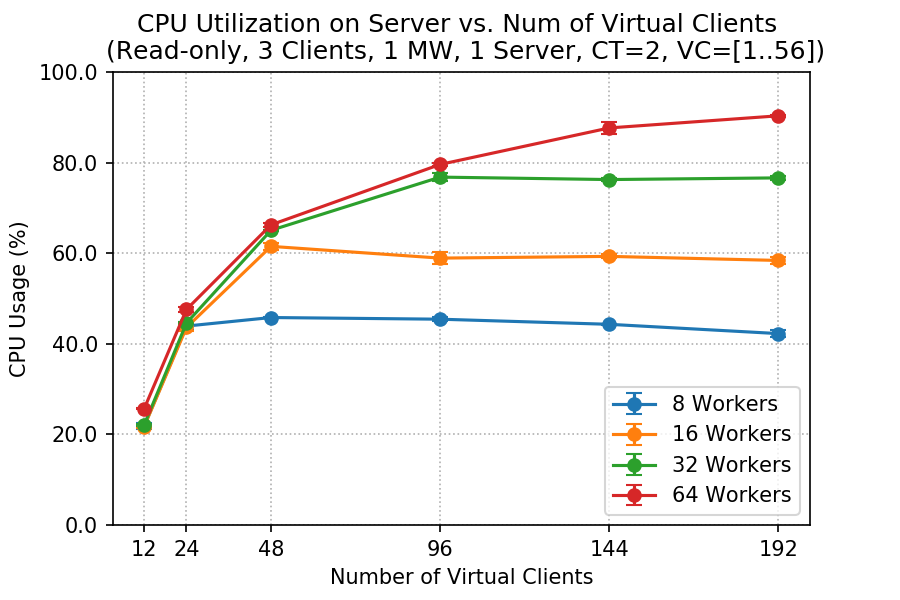

The file beside this chart, header and first rows:
client, worker, cpu_mean, cpu_std
12, 8, 21.82, 0.5983
12, 16, 21.74, 0.3972
12, 32, 22.12, 0.2813
12, 64, 25.69, 0.1459
24, 8, 43.91, 0.9601
24, 16, 43.61, 0.8672
24, 32, 44.58, 0.139
24, 64, 47.58, 0.5116
48, 8, 45.8, 0.0613
48, 16, 61.51, 0.8435
48, 32, 65.06, 0.1424
48, 64, 66.26, 0.4761
96, 8, 45.43, 0.485
96, 16, 58.92, 1.276
96, 32, 76.8, 0.8303
96, 64, 79.59, 0.3113
144, 8, 44.3, 0.1513
144, 16, 59.3, 0.4285
144, 32, 76.26, 0.3082
144, 64, 87.65, 1.247
192, 8, 42.25, 0.8228
192, 16, 58.4, 0.7446
192, 32, 76.63, 0.4508
192, 64, 90.33, 0.1641
